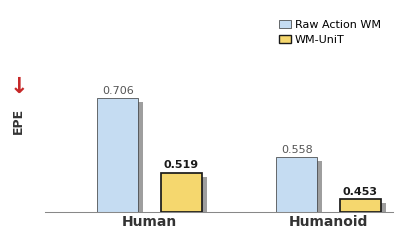

The matplotlib source for this figure: (Note: this script raises an exception after producing the figure.)
"""
Teaser 风格 EPE：两档 benchmark × Human / Humanoid 各一根柱。
x 轴仅两个刻度名：Human、Humanoid（各标在「档1 / 档2」一对 Raw+WM-UniT 的几何中心）。
图例：Raw Action WM / WM-UniT。y：EPE ↓。
作图规范与此前 WM EPE teaser 一致；勿用 bbox_inches='tight'。
"""

import matplotlib.pyplot as plt
import numpy as np
from matplotlib.patches import Patch

plt.rcParams.update({
    'font.family': 'sans-serif',
    'font.sans-serif': ['Arial', 'DejaVu Sans'],
    'font.size': 11,
    'axes.labelsize': 12,
    'axes.titlesize': 13,
    'xtick.labelsize': 10,
    'ytick.labelsize': 9,
    'figure.dpi': 150,
    'savefig.dpi': 300,
    'axes.linewidth': 0.8,
    'axes.unicode_minus': False,
})

OUTPUT_DIR = '/dataset_rc_mm/chenby10@xiaopeng.com/paper_plot/'

COLOR_RAW = '#C5DCF2'
COLOR_UNIT = '#F5D76E'
LABEL_RAW = 'Raw Action WM'
LABEL_UNIT = 'WM-UniT'

INTER_BAR_CENTER = 0.72
BAR_WIDTH = 0.165
PAIR_OFFSET = 0.128

X_MARGIN_LEFT = 0.42
X_MARGIN_RIGHT = 0.26
_REF_XLIM = 1.0 + X_MARGIN_LEFT + X_MARGIN_RIGHT
_XLIM = INTER_BAR_CENTER + X_MARGIN_LEFT + X_MARGIN_RIGHT
# 略扁的纵向比例 + 抬高柱底，避免 ~0.7 的柱在嵌入时占满过高
FIGSIZE_INCHES = (4.85 * (_XLIM / _REF_XLIM), 2.85)
SUBPLOT_BOTTOM = 0.22
SUBPLOT_LEFT = 0.11
SUBPLOT_RIGHT = 0.97
SUBPLOT_TOP = 0.93

BASE_Y = 0.42
# 不压柱底；加大 y 轴上沿留白，使柱子在版面中占比更低、便于嵌入
Y_TOP_PAD = 0.22

# 两档 benchmark 上 Raw / WM-UniT 的 EPE（顺序：Human、Humanoid）
EPE_RAW_ACTION_WM = np.array([0.7060, 0.558], dtype=float)
EPE_WM_UNIT = np.array([0.5191, 0.453], dtype=float)

SHADOW_OFFSET_X = 0.02
SHADOW_OFFSET_Y = -0.010


def main():
    n = len(EPE_RAW_ACTION_WM)
    x_centers = np.arange(n, dtype=float) * INTER_BAR_CENTER
    x_raw = x_centers - PAIR_OFFSET
    x_unit = x_centers + PAIR_OFFSET

    fig, ax = plt.subplots(figsize=FIGSIZE_INCHES)
    base_y = BASE_Y

    for i in range(n):
        vr, vu = EPE_RAW_ACTION_WM[i], EPE_WM_UNIT[i]
        hr, hu = vr - base_y, vu - base_y

        s_r = np.maximum(hr + SHADOW_OFFSET_Y, 0)
        ax.bar(
            x_raw[i] + SHADOW_OFFSET_X, s_r, BAR_WIDTH,
            color='#000000', edgecolor='none', zorder=1, alpha=0.38,
            bottom=base_y,
        )
        ax.bar(
            x_raw[i], hr, BAR_WIDTH,
            color=COLOR_RAW, edgecolor='#333333', linewidth=0.5,
            zorder=2, bottom=base_y,
        )
        ax.annotate(
            f'{vr:.3f}', xy=(x_raw[i], vr + 0.006), ha='center', va='bottom',
            fontsize=8.0, color='#555555', clip_on=False,
        )

        s_u = np.maximum(hu + SHADOW_OFFSET_Y, 0)
        ax.bar(
            x_unit[i] + SHADOW_OFFSET_X, s_u, BAR_WIDTH,
            color='#000000', edgecolor='none', zorder=1, alpha=0.38,
            bottom=base_y,
        )
        ax.bar(
            x_unit[i], hu, BAR_WIDTH,
            color=COLOR_UNIT, edgecolor='#1A1A1A', linewidth=1.25,
            zorder=3, bottom=base_y,
        )
        ax.annotate(
            f'{vu:.3f}', xy=(x_unit[i], vu + 0.006), ha='center', va='bottom',
            fontsize=8.0, fontweight='bold', color='#1A1A1A', clip_on=False,
        )

    # Human / Humanoid 各对应一档 benchmark：刻度在「该档 Raw + WM-UniT」两柱的中点
    x_tick_pos = np.array([(x_raw[0] + x_unit[0]) / 2, (x_raw[1] + x_unit[1]) / 2])
    ax.set_xticks(x_tick_pos)
    ax.set_xticklabels(
        ['Human', 'Humanoid'],
        fontsize=10.0, fontweight='bold', color='#333333',
    )

    max_val = max(EPE_RAW_ACTION_WM.max(), EPE_WM_UNIT.max())
    y_top = max_val + Y_TOP_PAD
    ax.set_xlim(x_centers[0] - X_MARGIN_LEFT, x_centers[-1] + X_MARGIN_RIGHT)
    ax.set_ylim(base_y, y_top)

    ax.set_ylabel(
        'EPE',
        fontweight='bold',
        color='#333333',
        fontsize=9.0,
        labelpad=1,
    )
    ax.yaxis.set_label_coords(-0.06, 0.45)
    ax.text(-0.075, 0.62, '↓', transform=ax.transAxes,
            fontsize=16, fontweight='bold', color='#C62828',
            ha='center', va='center', rotation=0)

    ax.set_yticks([])
    ax.yaxis.grid(False)

    for spine in ['top', 'right', 'left']:
        ax.spines[spine].set_visible(False)
    ax.spines['bottom'].set_color('#888888')
    ax.spines['bottom'].set_linewidth(0.75)
    ax.tick_params(axis='x', bottom=True, labelbottom=True, length=0, pad=2)
    ax.tick_params(axis='y', left=False, labelleft=False)

    legend_elements = [
        Patch(facecolor=COLOR_RAW, edgecolor='#333333', linewidth=0.5, label=LABEL_RAW),
        Patch(facecolor=COLOR_UNIT, edgecolor='#1A1A1A', linewidth=1.0, label=LABEL_UNIT),
    ]
    leg = ax.legend(
        handles=legend_elements,
        loc='upper right',
        bbox_to_anchor=(0.985, 0.985),
        frameon=False,
        fontsize=8.0,
        handlelength=1.1,
        handletextpad=0.35,
        borderaxespad=0.2,
    )
    leg.set_zorder(10)

    plt.subplots_adjust(
        bottom=SUBPLOT_BOTTOM,
        left=SUBPLOT_LEFT,
        right=SUBPLOT_RIGHT,
        top=SUBPLOT_TOP,
    )

    out = OUTPUT_DIR + 'teaser_wm_epe'
    plt.savefig(out + '.png', dpi=300, facecolor='white', edgecolor='none')
    plt.savefig(out + '.pdf', facecolor='white', edgecolor='none')
    plt.close()
    print('Saved', out + '.png/pdf')


if __name__ == '__main__':
    main()
